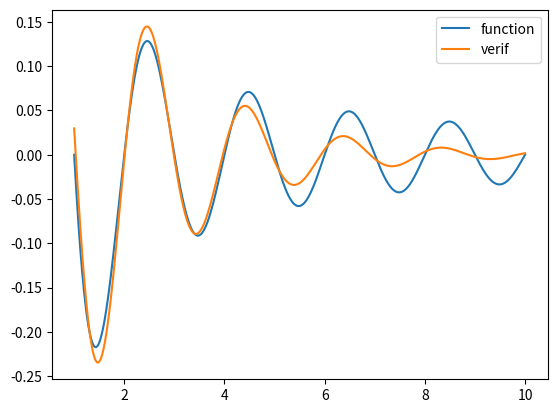

This figure's Python source:
import numpy as np
from scipy.integrate import solve_ivp, cumulative_trapezoid
from scipy.optimize import minimize, linprog
import matplotlib.pyplot as plt

t0, tf = 1, 10
T = np.linspace(t0, tf, 1000)

ORDER = 2
FCT = np.sinc

# Input temporal data
temporal_data = list()

# Initializing with constant value.
temporal_data.append(np.ones_like(T))

#
# Adding polynomial terms.
for i in range(ORDER - 1):
	temporal_data.append(np.multiply(
		temporal_data[-1], T
	))

#
# Adding base function.
temporal_data2 = list()
temporal_data2.append(FCT(T))

#
# Adding integrals.
for i in range(ORDER):
	temporal_data2.append(cumulative_trapezoid(
		temporal_data2[-1], T, initial=0
	))

#
# Adding the function data in reverse order.
temporal_data.extend(reversed(temporal_data2))

# Finite elements A matrix. The base function goes at
# the end so that we can just append the 1 in the cost
# function.
# A = np.transpose(np.vstack([Cst, X, F2, F1, F0]))
A = np.transpose(np.vstack(temporal_data))

#
# Generic minimize, fails often
def cost(sol):
	full_sol = np.append(sol, 1.)
	return np.linalg.norm(np.matmul(A, full_sol))
	
optimize_result = minimize(cost, np.zeros(2*ORDER))
print(f"OPTIMIZE = {optimize_result}")
coef = optimize_result.x
#
# We only keep the homogeneous coefficients.
hcoef = coef[ORDER:]

def solve_initial(coefs, t0):
	pcoefs, hcoefs = coef[:ORDER], coef[ORDER:]
	# print("hcoefs=")
	# print(hcoefs)
	T0 = np.array([
		t0 ** i for i in range(ORDER)
	])
	# print("T0=")
	# print(T0)
	#
	# Matrix of the remaining hcoefs at initial time.
	A = np.array([
		[
			hcoefs[ORDER - 1 - (i - j - 1)] if j < i else int(i==j)
			for j in range(ORDER)
		]
		for i in range(ORDER)
	])
	# print("A=")
	# print(A)
	#
	# Matrix of the polynomial coefficients still present at
	# initial time.
	B = np.array([
		[
			pcoefs[i+j] if i + j < ORDER else 0
			for j in range(ORDER)
		]
		for i in range(ORDER)
	])
	# print("B=")
	# print(B)
	#
	# the minus sign is because we are moving the polynoms to the right-hand
	# side for this resolution.
	B0 = -np.matmul(B, T0)
	# print("B0=")
	# print(B0)
	#
	# We solve Ax?=BxT0 to get the initial values of the derivatives
	# for the function.
	return np.linalg.solve(A, B0)

init = solve_initial(coef, T[0])

def apostrophe(n):
	return "'" * n

def pretty_equation(coefs, inits, t0):
	coefs2 = list(coefs) + [1.]
	rtext = [
		f"{coef} x f{apostrophe(i)}"
		for i, coef in enumerate(coefs2)
	]
	itext = [
		f"f{apostrophe(i)}({t0}) = {init}"
		for i, init in enumerate(inits)
	]
	return " + ".join(reversed(rtext)) + " ~= 0\n" + "\n".join(itext)

print("=" * 80)
print(pretty_equation(hcoef, init, T[0]))
print("=" * 80)

#
# We built the verification matrix.
V = np.vstack([
	np.array([
		int(j == i+1)
		for j in range(ORDER)
	])
	for i in range(ORDER-1)
] + [-hcoef])

def deriv(t, F):
	return np.matmul(V, F)

#
# We solve the differential equation to see how much error we have.
V0 = init
F0 = FCT(T)
#
# We only keep the first line because we aren't interested in the derivative.
verif = solve_ivp(deriv, (t0, tf), V0, t_eval=T).y[0]

error = np.linalg.norm(F0 - verif)
print("Error =", error)

plt.plot(T, F0, label="function")
plt.plot(T, verif, label="verif")
plt.legend()
plt.savefig('fig.png')
